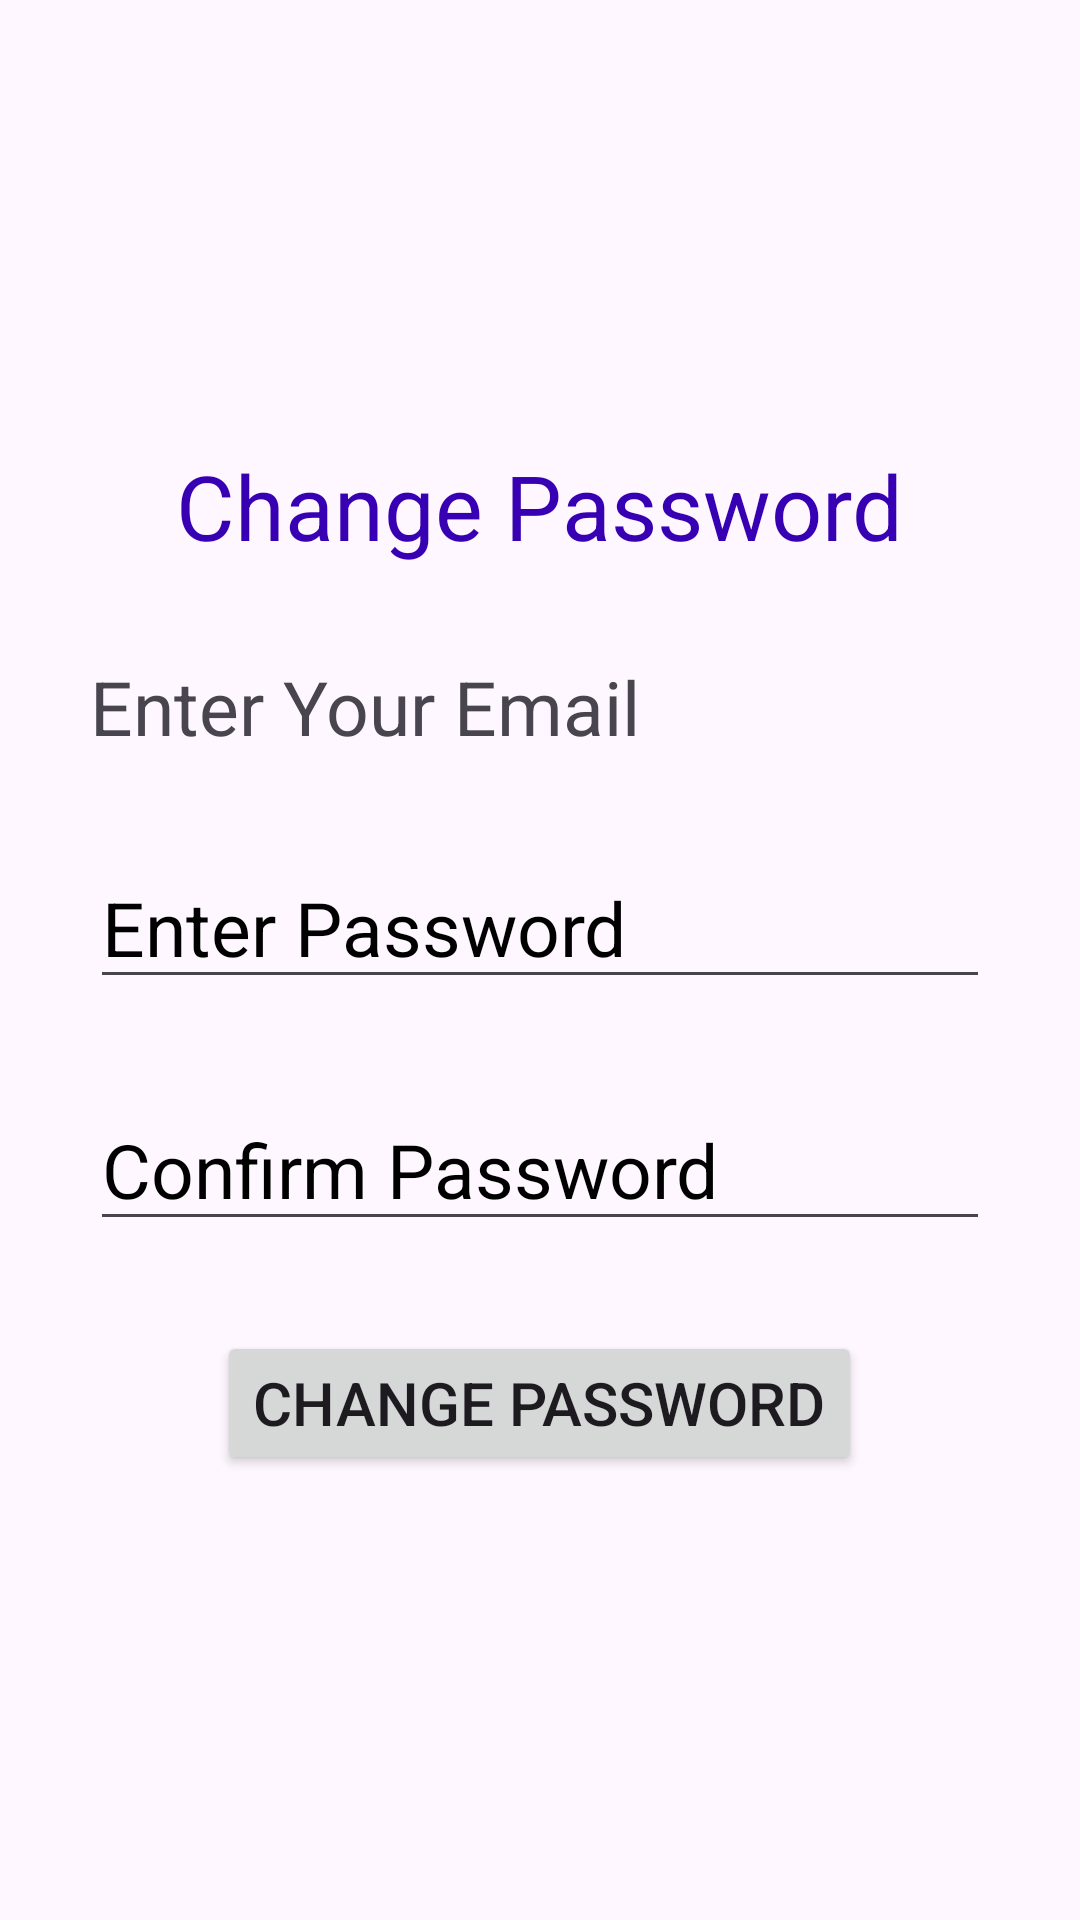

Produce the Android XML layout that renders to this screen, including the resource entries it uses.
<!-- AndroidManifest.xml: application theme Theme.LoginRegisteration -->
<!-- res/layout/activity_password_change.xml -->
<?xml version="1.0" encoding="utf-8"?>
<LinearLayout xmlns:android="http://schemas.android.com/apk/res/android"
    xmlns:app="http://schemas.android.com/apk/res-auto"
    xmlns:tools="http://schemas.android.com/tools"
    android:layout_width="match_parent"
    android:layout_height="match_parent"
    android:orientation="vertical"
    android:gravity="center"
    android:padding="30dp"
    tools:context=".PasswordChange">

    <TextView
        android:layout_width="wrap_content"
        android:layout_height="wrap_content"
        android:text="@string/ChangePass"
        android:textSize="30sp"
        android:textColor="@color/purple_700"/>
    <TextView
        android:id="@+id/email1"
        android:layout_width="match_parent"
        android:layout_height="wrap_content"
        android:text="@string/email"
        android:textSize="25sp"
        android:layout_marginTop="30dp"/>

    <EditText
        android:id="@+id/newpassword"
        android:layout_width="match_parent"
        android:layout_height="wrap_content"
        android:hint="@string/Password"
        android:textSize="25sp"
        android:layout_marginTop="30sp"
        android:textColorHint="@color/black"/>
    <EditText
        android:id="@+id/conPass"
        android:layout_width="match_parent"
        android:layout_height="wrap_content"
        android:hint="@string/PasswordCon"
        android:textSize="25sp"
        android:layout_marginTop="30sp"
        android:textColorHint="@color/black"/>
    <Button
        android:id="@+id/changeBtn"
        android:layout_width="wrap_content"
        android:layout_height="wrap_content"
        android:text="@string/btnChange"
        android:layout_marginTop="30dp"
        android:textSize="20sp"/>

</LinearLayout>
<!-- resources referenced by this layout -->
<resources>
  <string name="ChangePass">Change Password</string>
  <string name="Password">Enter Password</string>
  <string name="PasswordCon">Confirm Password</string>
  <string name="btnChange">Change Password</string>
  <string name="email">Enter Your Email</string>
  <style name="Theme.LoginRegisteration" parent="Base.Theme.LoginRegisteration" />
  <style name="Base.Theme.LoginRegisteration" parent="Theme.Material3.DayNight.NoActionBar">
          
          
      </style>
  <!-- not gathered from this repository: default colours our renderer supplied (Android Studio template values) -->
  <color name="purple_700">#FF3700B3</color>
  <color name="black">#FF000000</color>
</resources>
